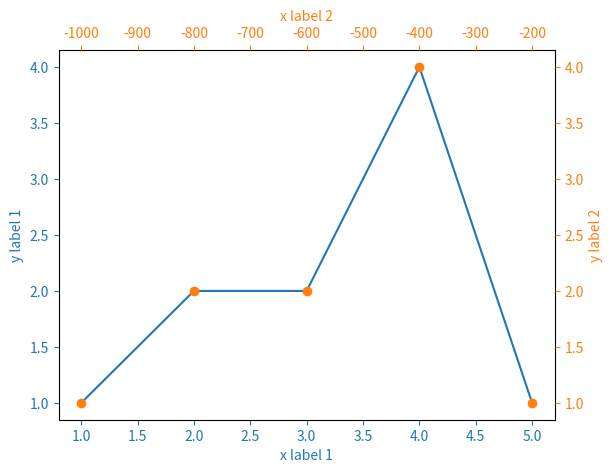

Reproduce this figure in Python.
# -*- coding: utf-8 -*-
"""
Created on Wed Sep 30 11:37:57 2020

[redacted]
"""

import matplotlib.pyplot as plt

x_values1=[1,2,3,4,5]
y_values1=[1,2,2,4,1]

x_values2=[-1000,-800,-600,-400,-200]



fig=plt.figure()
ax=fig.add_subplot(111, label="1")
ax2=fig.add_subplot(111, label="2", frame_on=False)

ax.plot(x_values1, y_values1, color="C0")
ax.set_xlabel("x label 1", color="C0")
ax.set_ylabel("y label 1", color="C0")
ax.tick_params(axis='x', colors="C0")
ax.tick_params(axis='y', colors="C0")

ax2.scatter(x_values2, y_values1, color="C1")
ax2.xaxis.tick_top()
ax2.yaxis.tick_right()
ax2.set_xlabel('x label 2', color="C1") 
ax2.set_ylabel('y label 2', color="C1")       
ax2.xaxis.set_label_position('top') 
ax2.yaxis.set_label_position('right') 
ax2.tick_params(axis='x', colors="C1")
ax2.tick_params(axis='y', colors="C1")


plt.show()